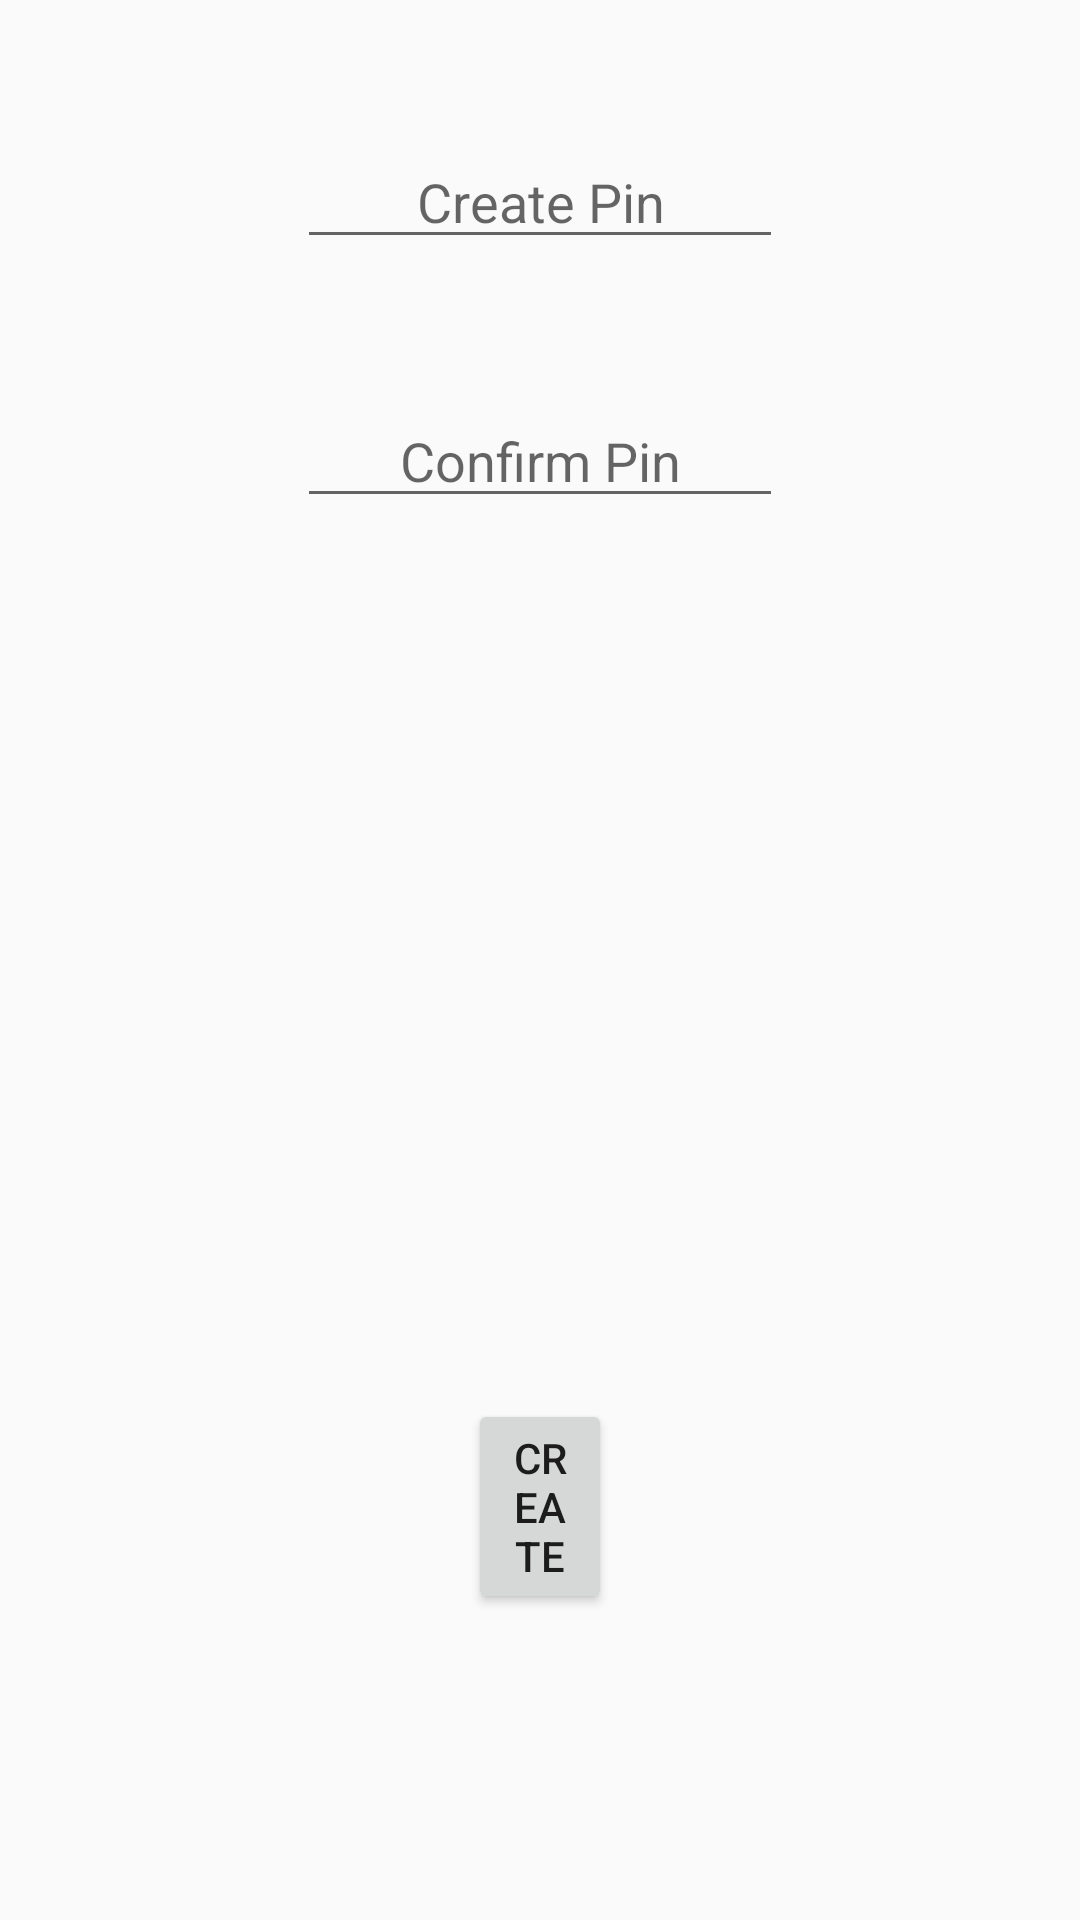

Layout XML and referenced resources for this Android screen:
<!-- AndroidManifest.xml: application theme AppTheme -->
<!-- res/layout/activity_parentlogin.xml -->
<?xml version="1.0" encoding="utf-8"?>
<RelativeLayout xmlns:android="http://schemas.android.com/apk/res/android"
    android:layout_width="match_parent" android:layout_height="match_parent">

    <Button
        android:id="@+id/buttonCreatePin"
        android:layout_width="wrap_content"
        android:layout_height="wrap_content"
        android:layout_alignParentStart="true"
        android:layout_alignParentLeft="true"
        android:layout_alignParentEnd="true"
        android:layout_alignParentRight="true"
        android:layout_alignParentBottom="true"
        android:layout_marginStart="156dp"
        android:layout_marginLeft="156dp"
        android:layout_marginEnd="156dp"
        android:layout_marginRight="156dp"
        android:layout_marginBottom="102dp"
        android:text="Create" />

    <EditText
        android:id="@+id/inputConfrimPin"
        android:layout_width="wrap_content"
        android:layout_height="wrap_content"
        android:layout_below="@+id/inputParentPin"
        android:layout_alignParentStart="true"
        android:layout_alignParentLeft="true"
        android:layout_alignParentEnd="true"
        android:layout_alignParentRight="true"
        android:layout_marginStart="99dp"
        android:layout_marginLeft="99dp"
        android:layout_marginTop="45dp"
        android:layout_marginEnd="99dp"
        android:layout_marginRight="99dp"
        android:ems="10"
        android:gravity="center"
        android:hint="Confirm Pin"
        android:inputType="numberPassword" />

    <EditText
        android:id="@+id/inputParentPin"
        android:layout_width="wrap_content"
        android:layout_height="wrap_content"
        android:layout_alignParentStart="true"
        android:layout_alignParentLeft="true"
        android:layout_alignParentEnd="true"
        android:layout_alignParentRight="true"
        android:layout_marginStart="99dp"
        android:layout_marginLeft="99dp"
        android:layout_marginTop="45dp"
        android:layout_marginEnd="99dp"
        android:layout_marginRight="99dp"
        android:ems="10"
        android:gravity="center"
        android:hint="Create Pin"
        android:inputType="numberPassword" />


</RelativeLayout>
<!-- resources referenced by this layout -->
<resources>
  <style name="AppTheme" parent="Theme.AppCompat.Light.DarkActionBar">
          
          <item name="colorPrimary">@color/colorPrimary</item>
          <item name="colorPrimaryDark">@color/colorPrimaryDark</item>
          <item name="colorAccent">@color/colorAccent</item>
      </style>
  <color name="colorPrimary">#008577</color>
  <color name="colorPrimaryDark">#00574B</color>
  <color name="colorAccent">#393ce6</color>
</resources>
